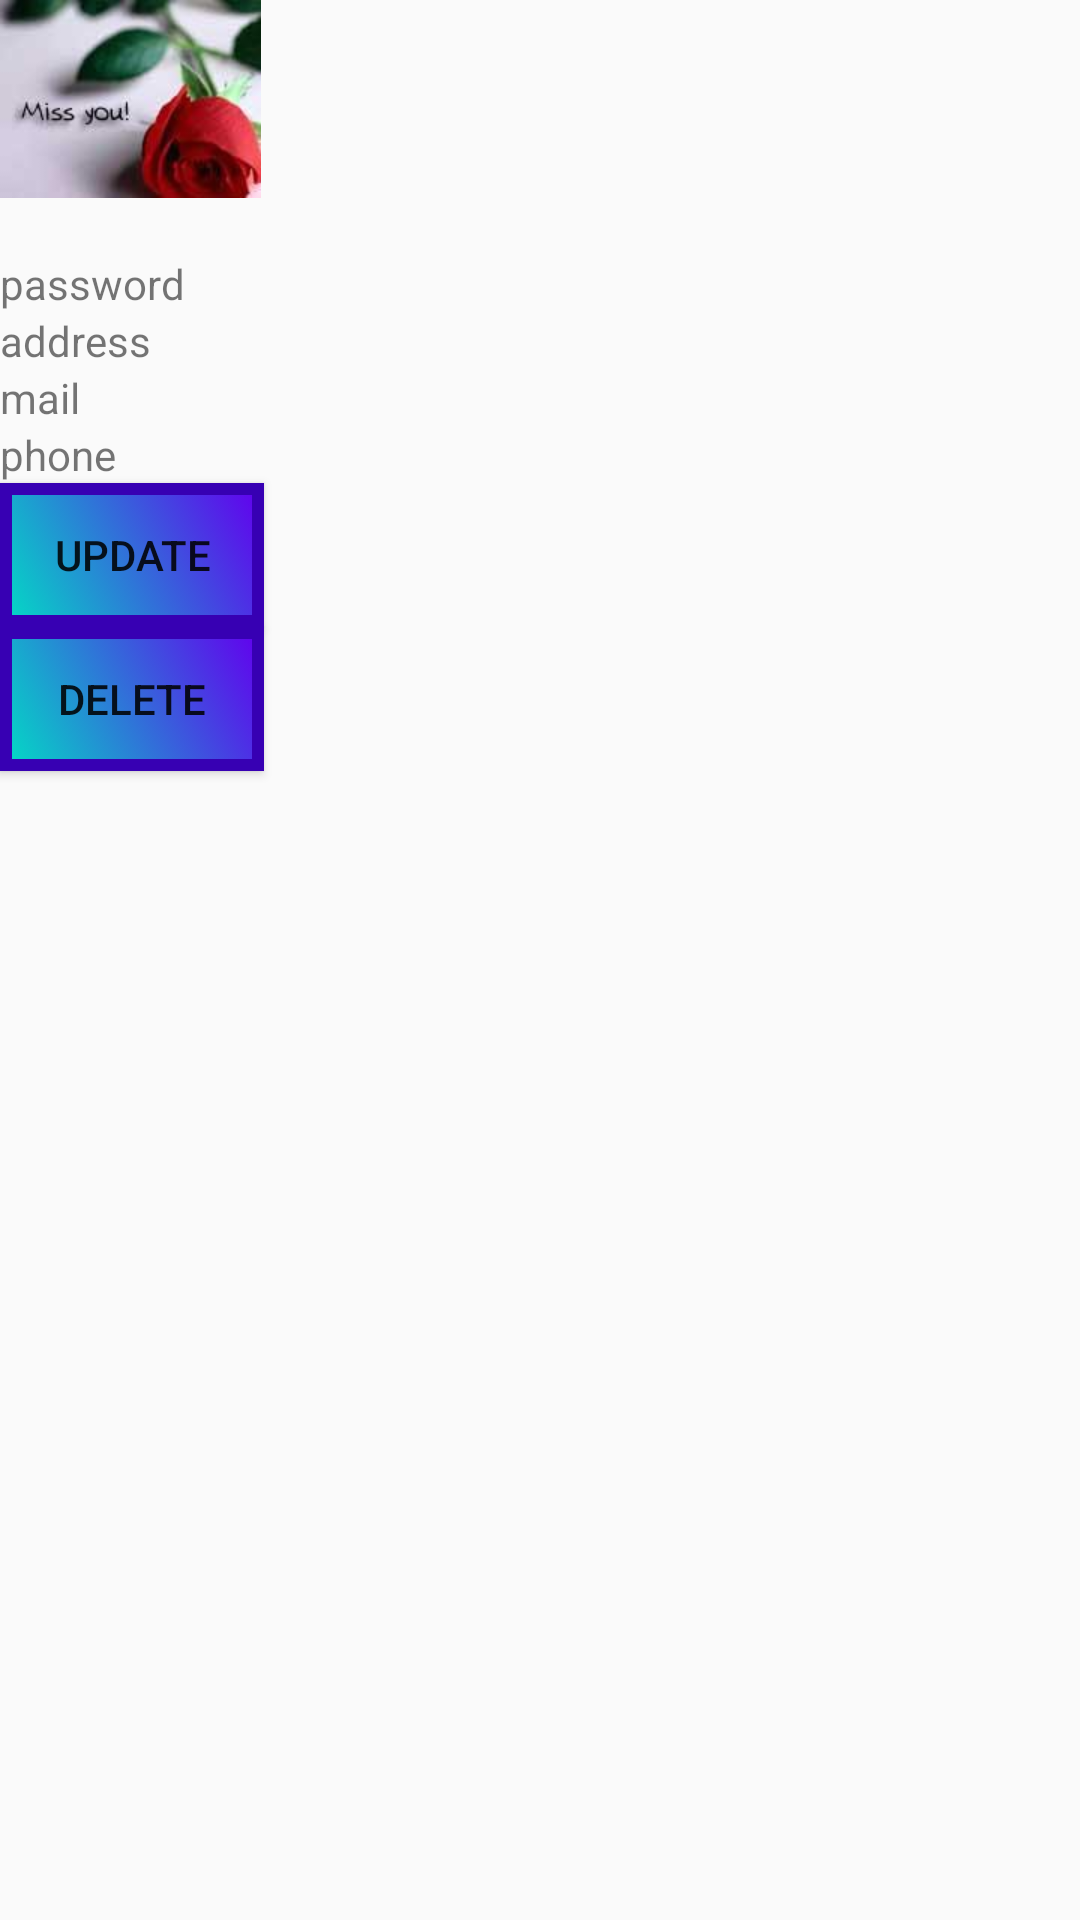

Layout XML and referenced resources for this Android screen:
<!-- AndroidManifest.xml: application theme AppTheme -->
<!-- res/layout/activity_detail.xml -->
<?xml version="1.0" encoding="utf-8"?>

<android.support.constraint.ConstraintLayout xmlns:android="http://schemas.android.com/apk/res/android"
    xmlns:app="http://schemas.android.com/apk/res-auto"
    xmlns:tools="http://schemas.android.com/tools"
    android:layout_width="match_parent"
    android:layout_height="match_parent"
    tools:context=".DetailActivity">

    <LinearLayout
        android:layout_width="match_parent"
        android:layout_height="match_parent"
        android:orientation="vertical">
        <ImageView
            android:id="@+id/image"
            android:src="@mipmap/miss_u"
            android:layout_width="wrap_content"
            android:layout_height="wrap_content" />
        <TextView
            android:id="@+id/username"
            android:layout_width="wrap_content"
            android:layout_height="wrap_content" />


           <TextView
               android:text="password"
            android:id="@+id/password"
            android:layout_width="wrap_content"
            android:layout_height="wrap_content" />
        <TextView
            android:text="address"
            android:id="@+id/address"
            android:layout_width="wrap_content"
            android:layout_height="wrap_content" />
        <TextView
            android:text="mail"
            android:id="@+id/mail"
            android:layout_width="wrap_content"
            android:layout_height="wrap_content" />
        <TextView
            android:text="phone"
            android:id="@+id/phone"
            android:layout_width="wrap_content"
            android:layout_height="wrap_content" />
        <Button
            android:layout_width="wrap_content"
            android:layout_height="wrap_content"
            android:text="update"
            android:id="@+id/update"
            android:background="@drawable/button_bg"/>

        <Button
            android:layout_width="wrap_content"
            android:layout_height="wrap_content"
            android:text="delete"
            android:id="@+id/delete"
            android:background="@drawable/button_bg"/>
    </LinearLayout>
</android.support.constraint.ConstraintLayout>
<!-- resources referenced by this layout -->
<resources>
  <!-- drawable button_bg (drawable) -->
  <?xml version="1.0" encoding="utf-8"?>
  
  <selector xmlns:android="http://schemas.android.com/apk/res/android">
      <item android:state_pressed="true">
          <shape android:shape="rectangle">
              <corners android:radius="10dp"/>
  <solid android:color="@color/colorAccent"/>
          </shape>
      </item>
  <item>
      <shape android:shape="rectangle">
          <solid android:color="#aaaaaa"/>
          <stroke android:width="4dp"/>
          <stroke android:color="@color/colorPrimaryDark"/>
          <gradient android:startColor="@color/colorAccent"
              android:endColor="@color/colorPrimary" android:angle="45">
  
          </gradient>
      </shape>
  
  </item>
  </selector>
  <!-- mipmap miss_u: jpg bitmap (mipmap-xhdpi, 3785 bytes) -->
  <style name="AppTheme" parent="Theme.AppCompat.Light.DarkActionBar">
          
          <item name="colorPrimary">@color/colorPrimary</item>
          <item name="colorPrimaryDark">@color/colorPrimaryDark</item>
          <item name="colorAccent">@color/colorAccent</item>
      </style>
  <!-- not gathered from this repository: default colours our renderer supplied (Android Studio template values) -->
  <color name="colorPrimary">#FF6200EE</color>
  <color name="colorPrimaryDark">#FF3700B3</color>
  <color name="colorAccent">#FF03DAC5</color>
</resources>
